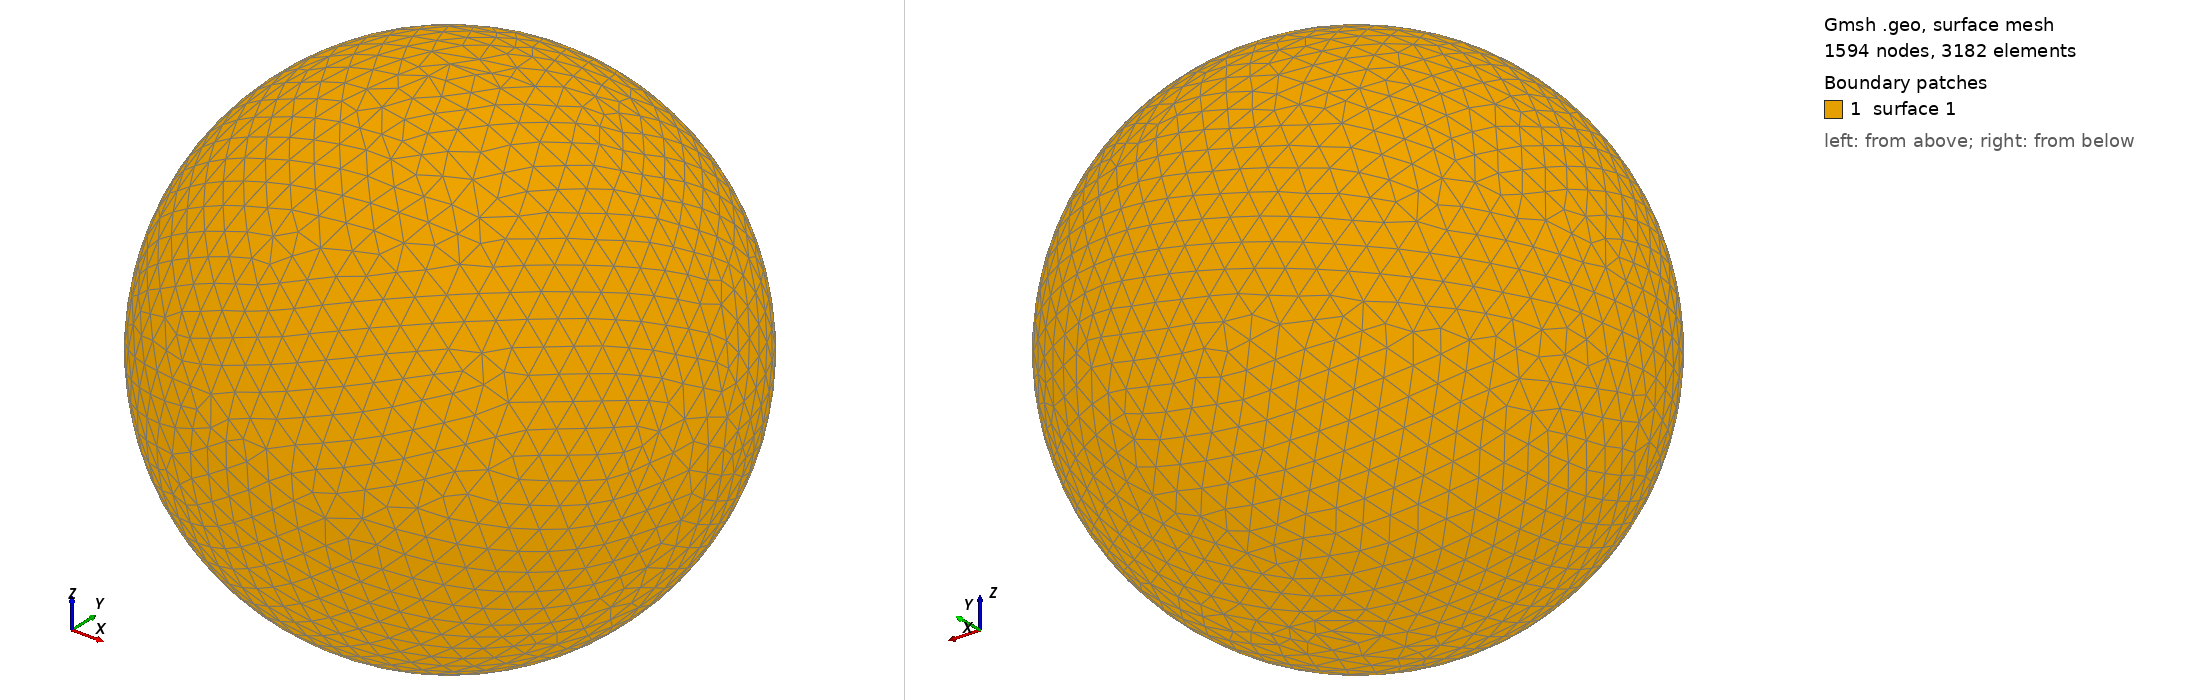

Gmsh geometry script, surface-meshed: 1594 nodes, 3182 surface elements. Boundary patches (legend numbers): 1 surface 1. Left view from above one corner, right view from below the opposite corner. The script declares no physical surfaces, so the legend lists its geometric surfaces. The drawing asked Gmsh for element sizes between 1% and 20% of the model's largest extent; the script's own settings can give other sizes.

=== shot2821.geo (drawn) ===
SetFactory("OpenCASCADE");
Point(1) = {0,0,0,0};
Sphere(1) = {0,0,0,0.83800000};
MeshSize{ PointsOf{ Surface{:}; } } = 0.083800000;
Mesh.ElementOrder=1;
Mesh.Format=39;
